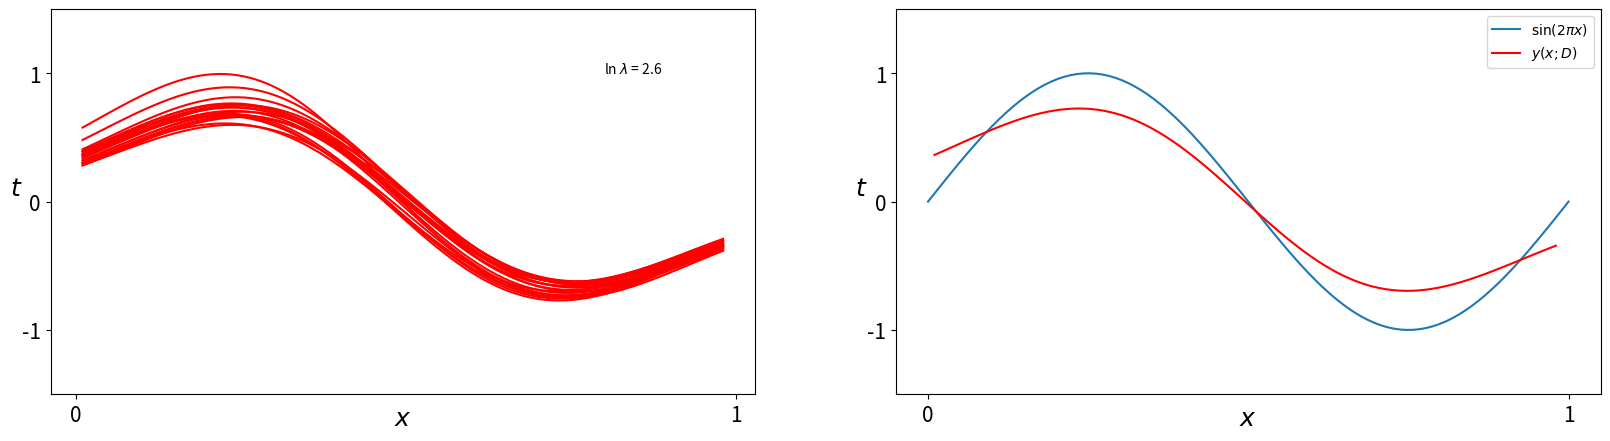

The script that saved this image: (Note: this script raises an exception after producing the figure.)
# -*- coding: utf-8 -*-
# [redacted]
import numpy as np
import matplotlib.pyplot as plt

x_correct = np.linspace(0, 1, 100)
t_correct = np.sin(2 * np.pi * x_correct)

x_train = np.array([0.1387, 0.2691, 0.3077, 0.3625, 0.4756, 0.5039, 0.5607, 0.6468, 0.7490, 0.7881 ])
t_train = np.array([0.8260, 1.0469, 0.7904, 0.6638, 0.1731, -0.0592, -0.2433, -0.6630, -1.0581, -0.8839 ])

#x_train = np.linspace(0.01,1,25, endpoint=False)
#t_train = np.sin(2*np.pi*x_train) + np.random.normal(scale=0.1, size=x_train.shape) #scale=desvio padrão # 0.1 * np.random.randn(len(x_train))

x_test = np.linspace(0.01,0.99,100, endpoint=False)
t_test = np.sin(2 * np.pi * x_test) + np.random.normal(scale=0.1, size=x_test.shape) #scale=desvio padrão # 0.1 * np.random.randn(len(x_test))

M = 24

mu = np.linspace(x_train[0], x_train[-1], M) 
mu = mu[:, None] 
var = np.var(x_train) 


ln_lambd = [2.6, -0.31, -2.4]  # np.exp(-18)==1e-8; #1e-3==0.001 ~ np.exp(-6.9) 

beta = 1.

for l in ln_lambd:
    y_list = []
    plt.figure(figsize=(20, 5))
    plt.subplot(1, 2, 1)
    for i in range(100):
        
        x_train = np.linspace(0.01,1,25, endpoint=False)
        t_train = np.sin(2 * np.pi * x_train) + np.random.normal(scale=0.3, size=x_train.shape) #scale=desvio padrão # 0.1 * np.random.randn(len(x_train))
        
        x_train1 = x_train[:, None]
        base = [np.ones(len(x_train1))]
        for m in mu: base.append(np.exp(-0.5 * np.sum(np.square(x_train1 - m), axis=-1) / var))
        A_train = np.asarray(base).T
        
        x_test1 = x_test[:, None]     
        base = [np.ones(len(x_test1))]
        for m in mu: base.append(np.exp(-0.5 * np.sum(np.square(x_test1 - m), axis=-1) / var))
        A_test = np.asarray(base).T
        
        p = np.exp(l) * np.eye(M+1) + beta * A_train.T @ A_train
        w = np.linalg.solve(p, np.exp(l) * np.eye(M+1) @ np.zeros(M+1) + beta * A_train.T @ t_train ) # w ~ N(w|0, lambd^(-1)I)     t ~ N(t|X @ w, beta^(-1))
        y_test = A_test @ w # - mean of the predictive distribution
        
        y_list.append(y_test)
        
        if i < 20: plt.plot(x_test, y_test, c="r") 
    
    plt.annotate(('ln $\lambda$ = {}'.format(l)), xy=(0.8, 1))
    plt.ylabel('$t$', fontsize=18, rotation = 360)
    plt.xlabel('$\mathit{x}$', fontsize=18,labelpad=-15)
    plt.xticks([0,1], fontsize=15)
    plt.yticks([-1,0,1], fontsize=15)
    plt.ylim(-1.5,1.5)
    
    plt.subplot(1, 2, 2)
    plt.plot(x_correct, t_correct, label="$\sin(2\pi x)$")
    plt.plot(x_test, np.asarray(y_list).mean(axis=0), c='r', label="$\mathit{y(x;D)}$")
    plt.ylabel('$t$', fontsize=18, rotation = 360)
    plt.xlabel('$\mathit{x}$', fontsize=18,labelpad=-15)
    plt.xticks([0,1], fontsize=15)
    plt.yticks([-1,0,1], fontsize=15)
    plt.ylim(-1.5, 1.5)
    plt.legend()
    
    plt.savefig(('/home/<user>/Fig3.5.1_{}.png'.format(l)), format='png', dpi=300, transparent=True, bbox_inches='tight')